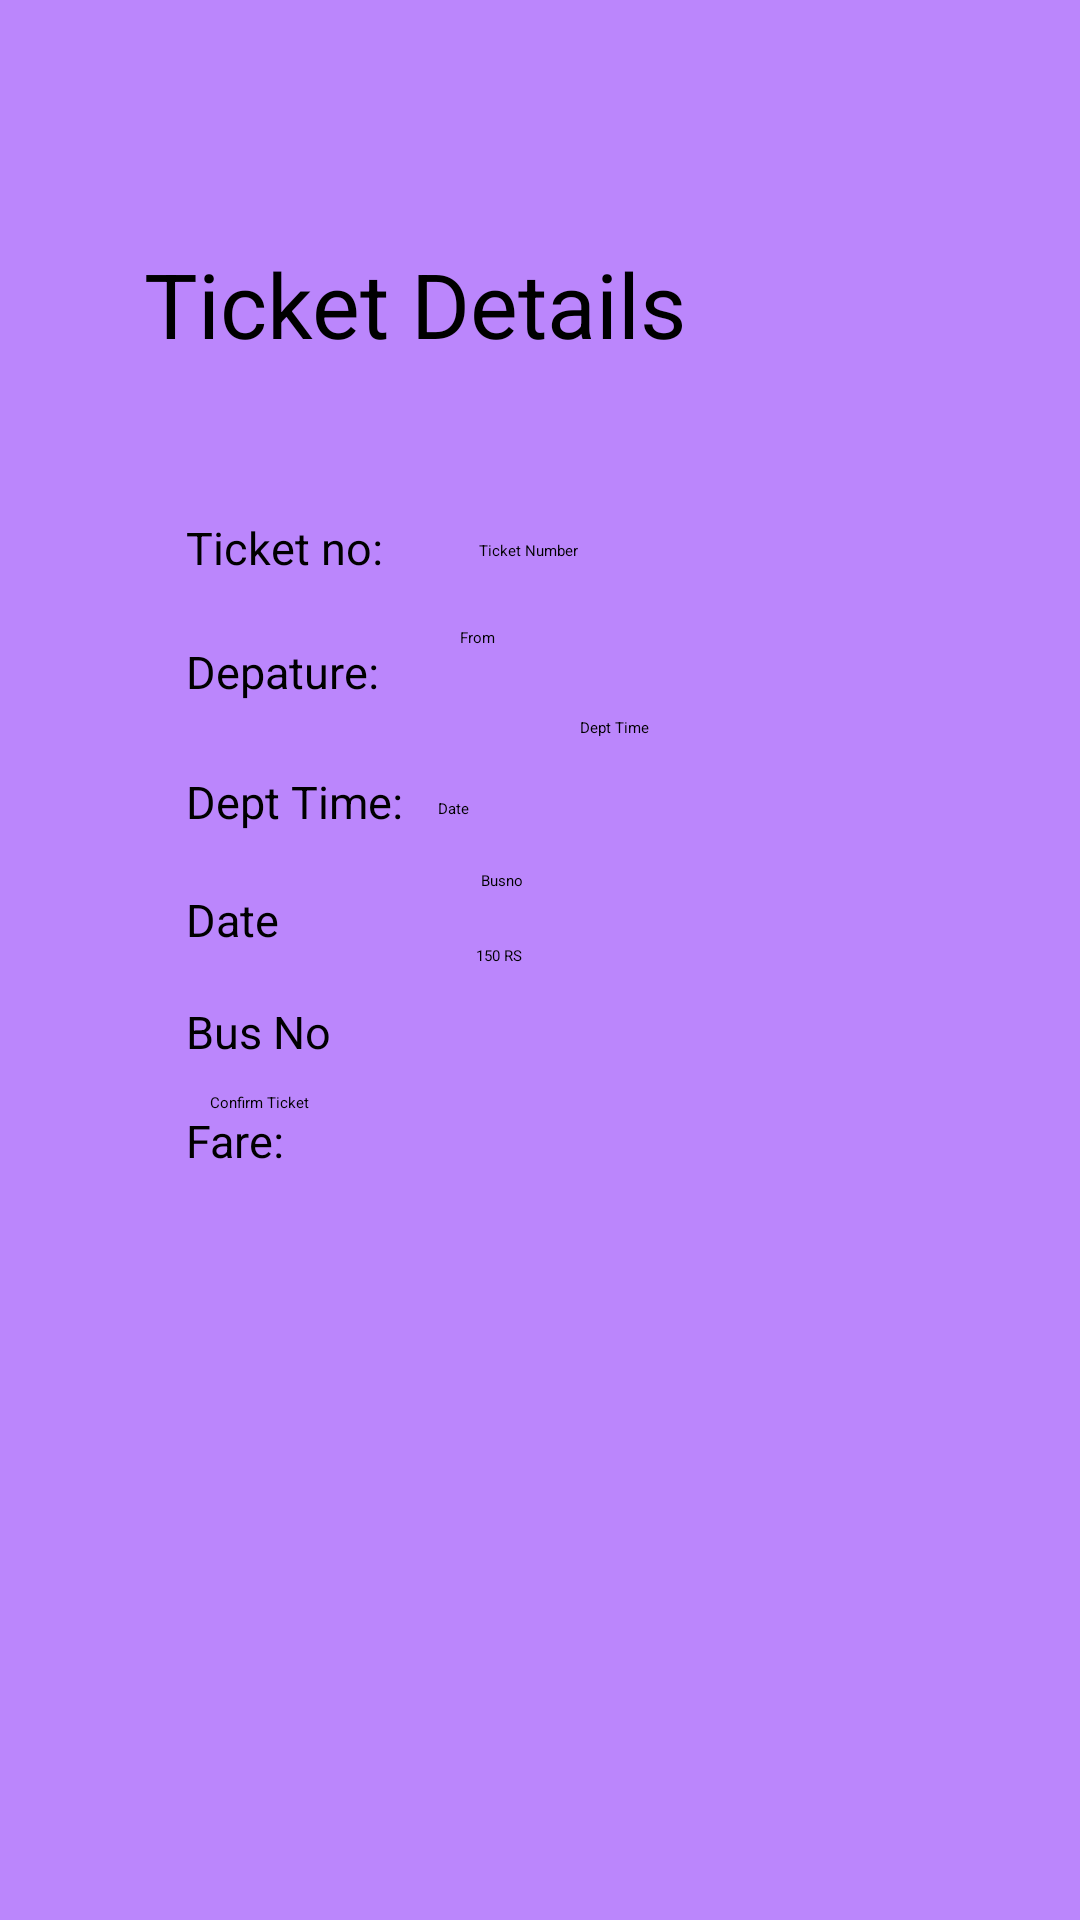

This screen was rendered from an Android layout file. Write that file and the resources it references.
<!-- AndroidManifest.xml: application theme Theme.Busapp -->
<!-- res/layout/activity_ticket.xml -->
<?xml version="1.0" encoding="utf-8"?>
<androidx.constraintlayout.widget.ConstraintLayout xmlns:android="http://schemas.android.com/apk/res/android"
    xmlns:app="http://schemas.android.com/apk/res-auto"
    xmlns:tools="http://schemas.android.com/tools"
    android:layout_width="match_parent"
    android:background="@color/purple_200"
    android:layout_height="match_parent"
   >

    <TextView
        android:id="@+id/textView5"
        android:layout_width="wrap_content"
        android:layout_height="wrap_content"
        android:layout_marginStart="48dp"
        android:layout_marginLeft="48dp"
        android:layout_marginTop="81dp"
        android:text="Ticket Details"
        android:textSize="30dp"
        app:layout_constraintStart_toStartOf="parent"
        app:layout_constraintTop_toTopOf="parent" />

    <TextView
        android:id="@+id/textView6"
        android:layout_width="wrap_content"
        android:layout_height="wrap_content"
        android:layout_marginStart="62dp"
        android:layout_marginLeft="62dp"
        android:layout_marginTop="51dp"
        android:text="Ticket no:"
        android:textSize="15dp"
        app:layout_constraintStart_toStartOf="parent"
        app:layout_constraintTop_toBottomOf="@+id/textView5" />

    <TextView
        android:id="@+id/textView7"
        android:layout_width="wrap_content"
        android:layout_height="wrap_content"
        android:layout_marginStart="62dp"
        android:layout_marginLeft="62dp"
        android:layout_marginTop="16dp"
        android:text="Fare:"
        android:textSize="15dp"
        app:layout_constraintStart_toStartOf="parent"
        app:layout_constraintTop_toBottomOf="@+id/textView13" />

    <TextView
        android:id="@+id/random_ticket"
        android:layout_width="wrap_content"
        android:layout_height="wrap_content"
        android:layout_marginStart="32dp"
        android:layout_marginLeft="32dp"
        android:layout_marginTop="180dp"
        android:hint="Ticket Number"
        app:layout_constraintStart_toEndOf="@+id/textView6"
        app:layout_constraintTop_toTopOf="parent" />

    <TextView
        android:id="@+id/fair"
        android:layout_width="wrap_content"
        android:layout_height="wrap_content"
        android:layout_marginStart="64dp"
        android:layout_marginLeft="64dp"
        android:layout_marginTop="18dp"
        android:text="150 RS"
        app:layout_constraintStart_toEndOf="@+id/textView7"
        app:layout_constraintTop_toBottomOf="@+id/textView17" />

    <TextView
        android:id="@+id/textView10"
        android:layout_width="wrap_content"
        android:layout_height="wrap_content"
        android:layout_marginStart="62dp"
        android:layout_marginLeft="62dp"
        android:layout_marginTop="21dp"
        android:text="Depature:"
        android:textSize="15dp"
        app:layout_constraintStart_toStartOf="parent"
        app:layout_constraintTop_toBottomOf="@+id/textView6" />

    <TextView
        android:id="@+id/textView11"
        android:layout_width="wrap_content"
        android:layout_height="wrap_content"
        android:layout_marginStart="62dp"
        android:layout_marginLeft="62dp"
        android:layout_marginTop="23dp"
        android:text="Dept Time:"
        android:textSize="15dp"
        app:layout_constraintStart_toStartOf="parent"
        app:layout_constraintTop_toBottomOf="@+id/textView10" />

    <TextView
        android:id="@+id/textView12"
        android:layout_width="wrap_content"
        android:layout_height="wrap_content"
        android:layout_marginStart="62dp"
        android:layout_marginLeft="62dp"
        android:layout_marginTop="19dp"
        android:text="Date"
        android:textSize="15dp"
        app:layout_constraintStart_toStartOf="parent"
        app:layout_constraintTop_toBottomOf="@+id/textView11" />

    <TextView
        android:id="@+id/textView13"
        android:layout_width="wrap_content"
        android:layout_height="wrap_content"
        android:layout_marginStart="62dp"
        android:layout_marginLeft="62dp"
        android:layout_marginTop="17dp"
        android:text="Bus No"
        android:textSize="15dp"
        app:layout_constraintStart_toStartOf="parent"
        app:layout_constraintTop_toBottomOf="@+id/textView12" />

    <TextView
        android:id="@+id/textView14"
        android:layout_width="wrap_content"
        android:layout_height="wrap_content"
        android:layout_marginStart="27dp"
        android:layout_marginLeft="27dp"
        android:layout_marginTop="22dp"
        android:hint="From"
        app:layout_constraintStart_toEndOf="@+id/textView10"
        app:layout_constraintTop_toBottomOf="@+id/random_ticket" />

    <TextView
        android:id="@+id/textView15"
        android:layout_width="wrap_content"
        android:layout_height="wrap_content"
        android:layout_marginStart="59dp"
        android:layout_marginLeft="59dp"
        android:layout_marginTop="23dp"
        android:hint="Dept Time"
        app:layout_constraintStart_toEndOf="@+id/textView11"
        app:layout_constraintTop_toBottomOf="@+id/textView14" />

    <TextView
        android:id="@+id/textView16"
        android:layout_width="wrap_content"
        android:layout_height="wrap_content"
        android:layout_marginStart="53dp"
        android:layout_marginLeft="53dp"
        android:layout_marginTop="20dp"
        android:hint="Date"
        app:layout_constraintStart_toEndOf="@+id/textView12"
        app:layout_constraintTop_toBottomOf="@+id/textView15" />

    <TextView
        android:id="@+id/textView17"
        android:layout_width="wrap_content"
        android:layout_height="wrap_content"
        android:layout_marginStart="50dp"
        android:layout_marginLeft="50dp"
        android:layout_marginTop="17dp"
        android:hint="Busno"
        app:layout_constraintStart_toEndOf="@+id/textView13"
        app:layout_constraintTop_toBottomOf="@+id/textView16" />

    <Button
        android:id="@+id/button3"
        android:layout_width="wrap_content"
        android:layout_height="wrap_content"
        android:layout_marginStart="70dp"
        android:layout_marginLeft="70dp"
        android:layout_marginTop="42dp"
        android:backgroundTint="@color/black"
        android:text="Confirm Ticket"
        app:layout_constraintStart_toStartOf="parent"
        app:layout_constraintTop_toBottomOf="@+id/fair" />

    <ImageView
        android:id="@+id/imageView2"
        android:layout_width="143dp"
        android:layout_height="95dp"
        android:layout_marginTop="52dp"
        android:layout_marginEnd="8dp"
        android:layout_marginRight="8dp"
        app:layout_constraintEnd_toEndOf="parent"
        app:layout_constraintTop_toTopOf="parent"
        />

</androidx.constraintlayout.widget.ConstraintLayout>
<!-- resources referenced by this layout -->
<resources>
  <color name="black">#FF000000</color>
  <color name="purple_200">#FFBB86FC</color>
</resources>
